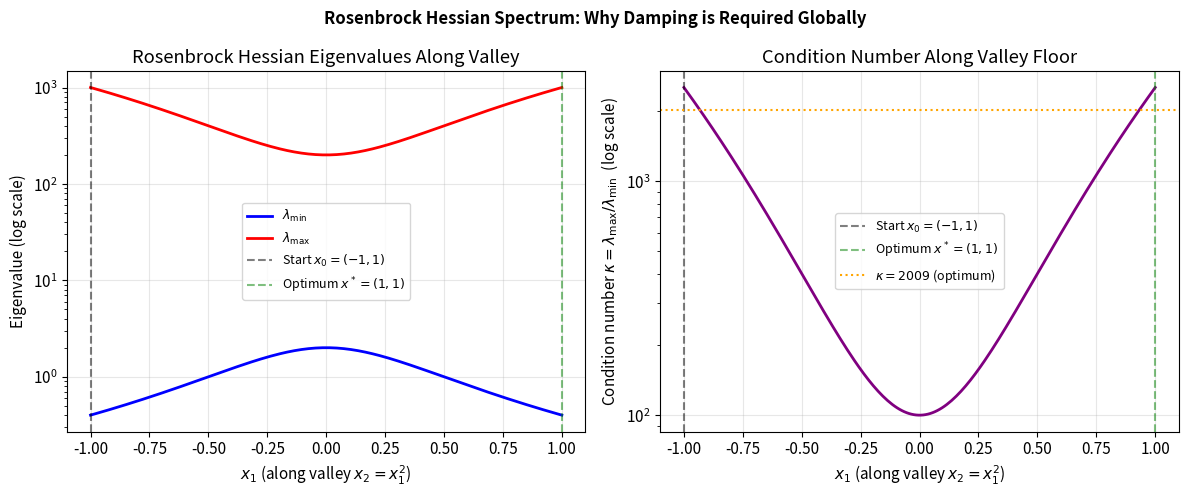
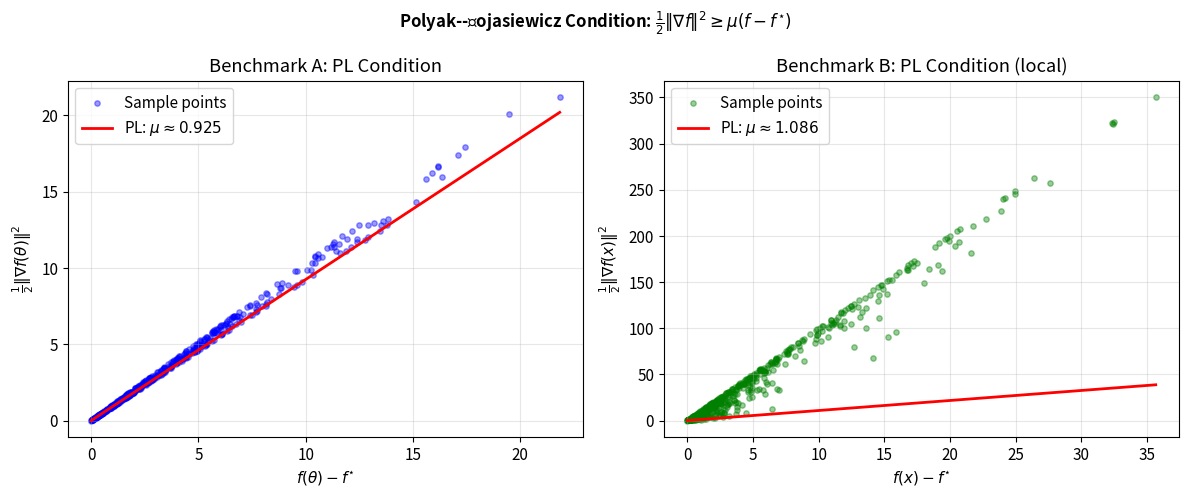
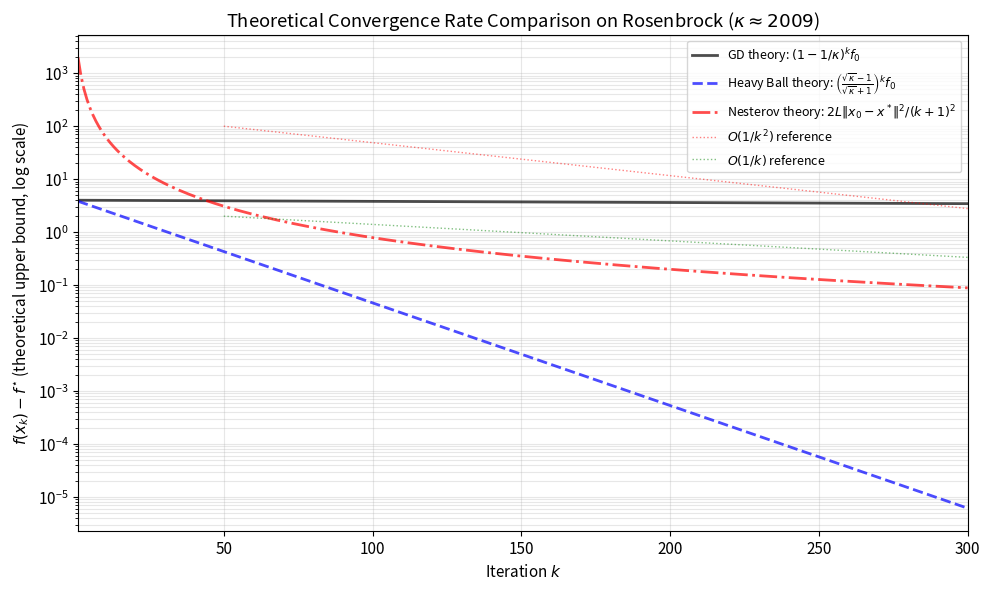
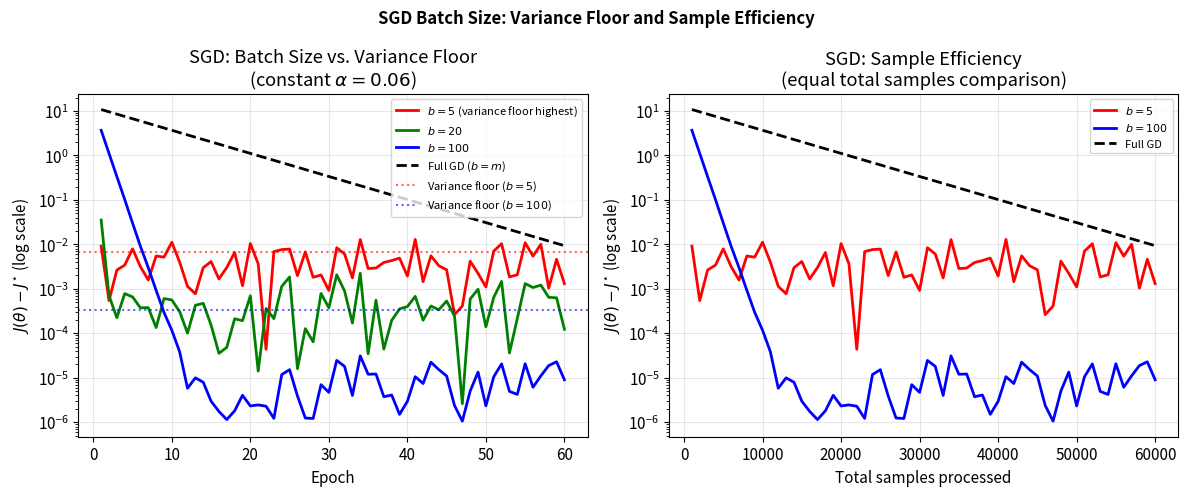

Python code for these plots, in order:
"""
Additional figures for the report - Pass 8
"""

import numpy as np
import matplotlib
matplotlib.use('Agg')
import matplotlib.pyplot as plt
import os

np.random.seed(42)
os.makedirs('figures', exist_ok=True)
plt.rcParams.update({'font.size': 11, 'figure.dpi': 150})

# ============================================================
# Figure 1: Rosenbrock Hessian eigenvalue spectrum along the valley
# ============================================================
def rosenbrock_hessian(x1, x2):
    H = np.array([
        [2 + 1200*x1**2 - 400*x2, -400*x1],
        [-400*x1, 200.0]
    ])
    return H

x1_vals = np.linspace(-1.0, 1.0, 200)
x2_valley = x1_vals**2  # valley floor

lam_min = []
lam_max = []
kappa = []

for x1, x2 in zip(x1_vals, x2_valley):
    H = rosenbrock_hessian(x1, x2)
    eigs = np.linalg.eigvalsh(H)
    lam_min.append(eigs[0])
    lam_max.append(eigs[1])
    kappa.append(eigs[1] / max(eigs[0], 1e-12))

fig, axes = plt.subplots(1, 2, figsize=(12, 5))

ax = axes[0]
ax.semilogy(x1_vals, lam_min, 'b-', lw=2, label=r'$\lambda_{\min}$')
ax.semilogy(x1_vals, lam_max, 'r-', lw=2, label=r'$\lambda_{\max}$')
ax.axvline(x=-1, color='k', ls='--', alpha=0.5, label='Start $x_0=(-1,1)$')
ax.axvline(x=1, color='green', ls='--', alpha=0.5, label='Optimum $x^*=(1,1)$')
ax.set_xlabel(r'$x_1$ (along valley $x_2 = x_1^2$)')
ax.set_ylabel('Eigenvalue (log scale)')
ax.set_title('Rosenbrock Hessian Eigenvalues Along Valley')
ax.legend(fontsize=9)
ax.grid(True, alpha=0.3)

ax = axes[1]
ax.semilogy(x1_vals, kappa, 'purple', lw=2)
ax.axvline(x=-1, color='k', ls='--', alpha=0.5, label='Start $x_0=(-1,1)$')
ax.axvline(x=1, color='green', ls='--', alpha=0.5, label='Optimum $x^*=(1,1)$')
ax.axhline(y=2009, color='orange', ls=':', lw=1.5, label=r'$\kappa=2009$ (optimum)')
ax.set_xlabel(r'$x_1$ (along valley $x_2 = x_1^2$)')
ax.set_ylabel(r'Condition number $\kappa = \lambda_{\max}/\lambda_{\min}$  (log scale)')
ax.set_title(r'Condition Number Along Valley Floor')
ax.legend(fontsize=9)
ax.grid(True, alpha=0.3)

plt.suptitle('Rosenbrock Hessian Spectrum: Why Damping is Required Globally',
             fontsize=12, fontweight='bold')
plt.tight_layout()
plt.savefig('figures/q3_rosenbrock_hessian_spectrum.pdf', bbox_inches='tight')
plt.close()
print("Saved q3_rosenbrock_hessian_spectrum.pdf")

# ============================================================
# Figure 2: PL condition verification for Benchmarks A and B
# ============================================================
m = 1000
X_data = np.random.randn(m, 2)
theta_star = np.array([3.0, 4.0])
eps_noise = np.random.randn(m)
y_data = X_data @ theta_star + eps_noise

def loss_A(theta):
    r = X_data @ theta - y_data
    return 0.5 * np.mean(r**2)
def grad_A(theta):
    r = X_data @ theta - y_data
    return X_data.T @ r / m

theta_opt = np.linalg.solve(X_data.T @ X_data, X_data.T @ y_data) / m * m
f_star_A = loss_A(theta_opt)

def loss_B(x):
    return (x[0]-1)**2 + 5*(x[1]-2)**2 + np.sin(x[0])
def grad_B(x):
    return np.array([2*(x[0]-1)+np.cos(x[0]), 10*(x[1]-2)])

# Find f_star_B numerically
from scipy.optimize import minimize
res = minimize(loss_B, [0.6, 2.0], method='Nelder-Mead')
f_star_B = res.fun

# Sample random points and check PL inequality: 0.5||grad||^2 >= mu*(f - f*)
np.random.seed(0)
n_pts = 500

# Benchmark A: sample near optimum
thetas = theta_opt + np.random.randn(n_pts, 2) * 2.0
lhs_A = [0.5 * np.dot(grad_A(t), grad_A(t)) for t in thetas]
rhs_A = [loss_A(t) - f_star_A for t in thetas]

# Benchmark B: sample near optimum
pts_B = np.array([[0.582, 2.0]]) + np.random.randn(n_pts, 2) * 1.0
lhs_B = [0.5 * np.dot(grad_B(p), grad_B(p)) for p in pts_B]
rhs_B = [max(0, loss_B(p) - f_star_B) for p in pts_B]

fig, axes = plt.subplots(1, 2, figsize=(12, 5))

ax = axes[0]
rhs_A_arr = np.array(rhs_A)
lhs_A_arr = np.array(lhs_A)
sc = ax.scatter(rhs_A_arr, lhs_A_arr, c='blue', alpha=0.4, s=15, label='Sample points')
t_range = np.linspace(0, max(rhs_A_arr), 100)
# Estimate mu from min ratio
mu_A = np.min(lhs_A_arr / (rhs_A_arr + 1e-12))
ax.plot(t_range, mu_A * t_range, 'r-', lw=2, label=f'PL: $\\mu \\approx {mu_A:.3f}$')
ax.set_xlabel(r'$f(\theta) - f^{\star}$')
ax.set_ylabel(r'$\frac{1}{2}\|\nabla f(\theta)\|^2$')
ax.set_title('Benchmark A: PL Condition')
ax.legend()
ax.grid(True, alpha=0.3)

ax = axes[1]
rhs_B_arr = np.array(rhs_B)
lhs_B_arr = np.array(lhs_B)
sc = ax.scatter(rhs_B_arr, lhs_B_arr, c='green', alpha=0.4, s=15, label='Sample points')
t_range = np.linspace(0, max(rhs_B_arr), 100)
mu_B = np.min(lhs_B_arr / (rhs_B_arr + 1e-12))
ax.plot(t_range, mu_B * t_range, 'r-', lw=2, label=f'PL: $\\mu \\approx {mu_B:.3f}$')
ax.set_xlabel(r'$f(x) - f^{\star}$')
ax.set_ylabel(r'$\frac{1}{2}\|\nabla f(x)\|^2$')
ax.set_title('Benchmark B: PL Condition (local)')
ax.legend()
ax.grid(True, alpha=0.3)

plt.suptitle(r'Polyak--Łojasiewicz Condition: $\frac{1}{2}\|\nabla f\|^2 \geq \mu(f - f^{\star})$',
             fontsize=12, fontweight='bold')
plt.tight_layout()
plt.savefig('figures/q1_pl_condition.pdf', bbox_inches='tight')
plt.close()
print("Saved q1_pl_condition.pdf")

# ============================================================
# Figure 3: Theoretical convergence rate comparison on Rosenbrock
# ============================================================
k_vals = np.arange(1, 301)

# Theoretical curves
gd_rate = (1 - 1/2009)**np.arange(300)  # GD on Rosenbrock (starting from f0-f* ~ 1606)
f0 = 1606.0  # f(x0) - f* for Rosenbrock at (-1,1): (1-(-1))^2 + 100*(1-1)^2 = 4...
# Actual: f(-1,1) = (1-(-1))^2 + 100*(1-1)^2 = 4
f0_rosen = 4.0  # f(x0) for Rosenbrock at (-1,1) = 4

gd_theory = f0_rosen * (1 - 1/2009)**k_vals
hb_theory = f0_rosen * ((np.sqrt(2009)-1)/(np.sqrt(2009)+1))**k_vals
nesterov_theory = 2 * 1002.5 * 2.8**2 / (k_vals + 1)**2  # 2L||x0-x*||^2/(k+1)^2
# ||x0 - x*|| for Rosenbrock: ||(-1,1)-(1,1)|| = 2
nesterov_theory = 2 * 1002.5 * 4.0 / (k_vals + 1)**2

fig, ax = plt.subplots(figsize=(10, 6))

ax.semilogy(k_vals, gd_theory, 'k-', lw=2, alpha=0.7, label=r'GD theory: $(1-1/\kappa)^k f_0$')
ax.semilogy(k_vals, hb_theory, 'b--', lw=2, alpha=0.7,
            label=r'Heavy Ball theory: $\left(\frac{\sqrt{\kappa}-1}{\sqrt{\kappa}+1}\right)^k f_0$')
ax.semilogy(k_vals, nesterov_theory, 'r-.', lw=2, alpha=0.7,
            label=r'Nesterov theory: $2L\|x_0-x^*\|^2/(k+1)^2$')

# Reference slopes
ref_k = np.array([50, 300])
ax.semilogy(ref_k, 1e2 * (ref_k/50.0)**(-2), 'r:', lw=1, alpha=0.5, label=r'$O(1/k^2)$ reference')
ax.semilogy(ref_k, 2 * (ref_k/50.0)**(-1), 'g:', lw=1, alpha=0.5, label=r'$O(1/k)$ reference')

ax.set_xlabel('Iteration $k$')
ax.set_ylabel(r'$f(x_k) - f^{\star}$ (theoretical upper bound, log scale)')
ax.set_title('Theoretical Convergence Rate Comparison on Rosenbrock ($\\kappa \\approx 2009$)')
ax.legend(fontsize=9)
ax.grid(True, which='both', alpha=0.3)
ax.set_xlim([1, 300])

plt.tight_layout()
plt.savefig('figures/q2_theoretical_rates.pdf', bbox_inches='tight')
plt.close()
print("Saved q2_theoretical_rates.pdf")

# ============================================================
# Figure 4: SGD batch size: bias-variance trade-off illustration
# ============================================================
m_bsz = 1000
X_bsz = np.random.randn(m_bsz, 2)
theta_star_bsz = np.array([3.0, 4.0])
y_bsz = X_bsz @ theta_star_bsz + np.random.randn(m_bsz)

def sgd_run(X, y, alpha, batch_size, n_epochs, seed=42):
    rng = np.random.RandomState(seed)
    n = len(y)
    theta = np.zeros(2)
    f_hist = []
    for ep in range(n_epochs):
        idx = rng.permutation(n)
        for i in range(0, n, batch_size):
            batch = idx[i:i+batch_size]
            Xb, yb = X[batch], y[batch]
            g = Xb.T @ (Xb @ theta - yb) / len(batch)
            theta = theta - alpha * g
        r = X @ theta - y
        f_hist.append(0.5 * np.mean(r**2))
    return np.array(f_hist)

epochs = 60
alpha_sgd = 0.06

f_b5 = sgd_run(X_bsz, y_bsz, alpha_sgd, 5, epochs)
f_b20 = sgd_run(X_bsz, y_bsz, alpha_sgd, 20, epochs)
f_b100 = sgd_run(X_bsz, y_bsz, alpha_sgd, 100, epochs)
f_full = sgd_run(X_bsz, y_bsz, alpha_sgd, m_bsz, epochs)  # full GD

theta_opt_bsz = np.linalg.solve(X_bsz.T @ X_bsz, X_bsz.T @ y_bsz)
f_star_bsz = 0.5 * np.mean((X_bsz @ theta_opt_bsz - y_bsz)**2)

fig, axes = plt.subplots(1, 2, figsize=(12, 5))

ep_arr = np.arange(1, epochs+1)
ax = axes[0]
ax.semilogy(ep_arr, f_b5 - f_star_bsz + 1e-6, 'r-', lw=2, label='$b=5$ (variance floor highest)')
ax.semilogy(ep_arr, f_b20 - f_star_bsz + 1e-6, 'g-', lw=2, label='$b=20$')
ax.semilogy(ep_arr, f_b100 - f_star_bsz + 1e-6, 'b-', lw=2, label='$b=100$')
ax.semilogy(ep_arr, f_full - f_star_bsz + 1e-6, 'k--', lw=2, label='Full GD ($b=m$)')
ax.axhline(y=alpha_sgd / (2 * 0.9 * 5), color='r', ls=':', lw=1.5, alpha=0.6,
           label='Variance floor ($b=5$)')
ax.axhline(y=alpha_sgd / (2 * 0.9 * 100), color='b', ls=':', lw=1.5, alpha=0.6,
           label='Variance floor ($b=100$)')
ax.set_xlabel('Epoch')
ax.set_ylabel(r'$J(\theta) - J^{\star}$ (log scale)')
ax.set_title('SGD: Batch Size vs. Variance Floor\n(constant $\\alpha = 0.06$)')
ax.legend(fontsize=8)
ax.grid(True, alpha=0.3)

ax = axes[1]
# Per sample efficiency: x-axis = total samples processed
total_samples_b5 = ep_arr * m_bsz  # each epoch processes all m samples
total_samples_b100 = ep_arr * m_bsz
ax.semilogy(total_samples_b5, f_b5 - f_star_bsz + 1e-6, 'r-', lw=2, label='$b=5$')
ax.semilogy(total_samples_b100, f_b100 - f_star_bsz + 1e-6, 'b-', lw=2, label='$b=100$')
ax.semilogy(total_samples_b5, f_full - f_star_bsz + 1e-6, 'k--', lw=2, label='Full GD')
ax.set_xlabel('Total samples processed')
ax.set_ylabel(r'$J(\theta) - J^{\star}$ (log scale)')
ax.set_title('SGD: Sample Efficiency\n(equal total samples comparison)')
ax.legend(fontsize=8)
ax.grid(True, alpha=0.3)

plt.suptitle('SGD Batch Size: Variance Floor and Sample Efficiency',
             fontsize=12, fontweight='bold')
plt.tight_layout()
plt.savefig('figures/q2_sgd_variance_floor.pdf', bbox_inches='tight')
plt.close()
print("Saved q2_sgd_variance_floor.pdf")

print("All figures generated successfully.")
